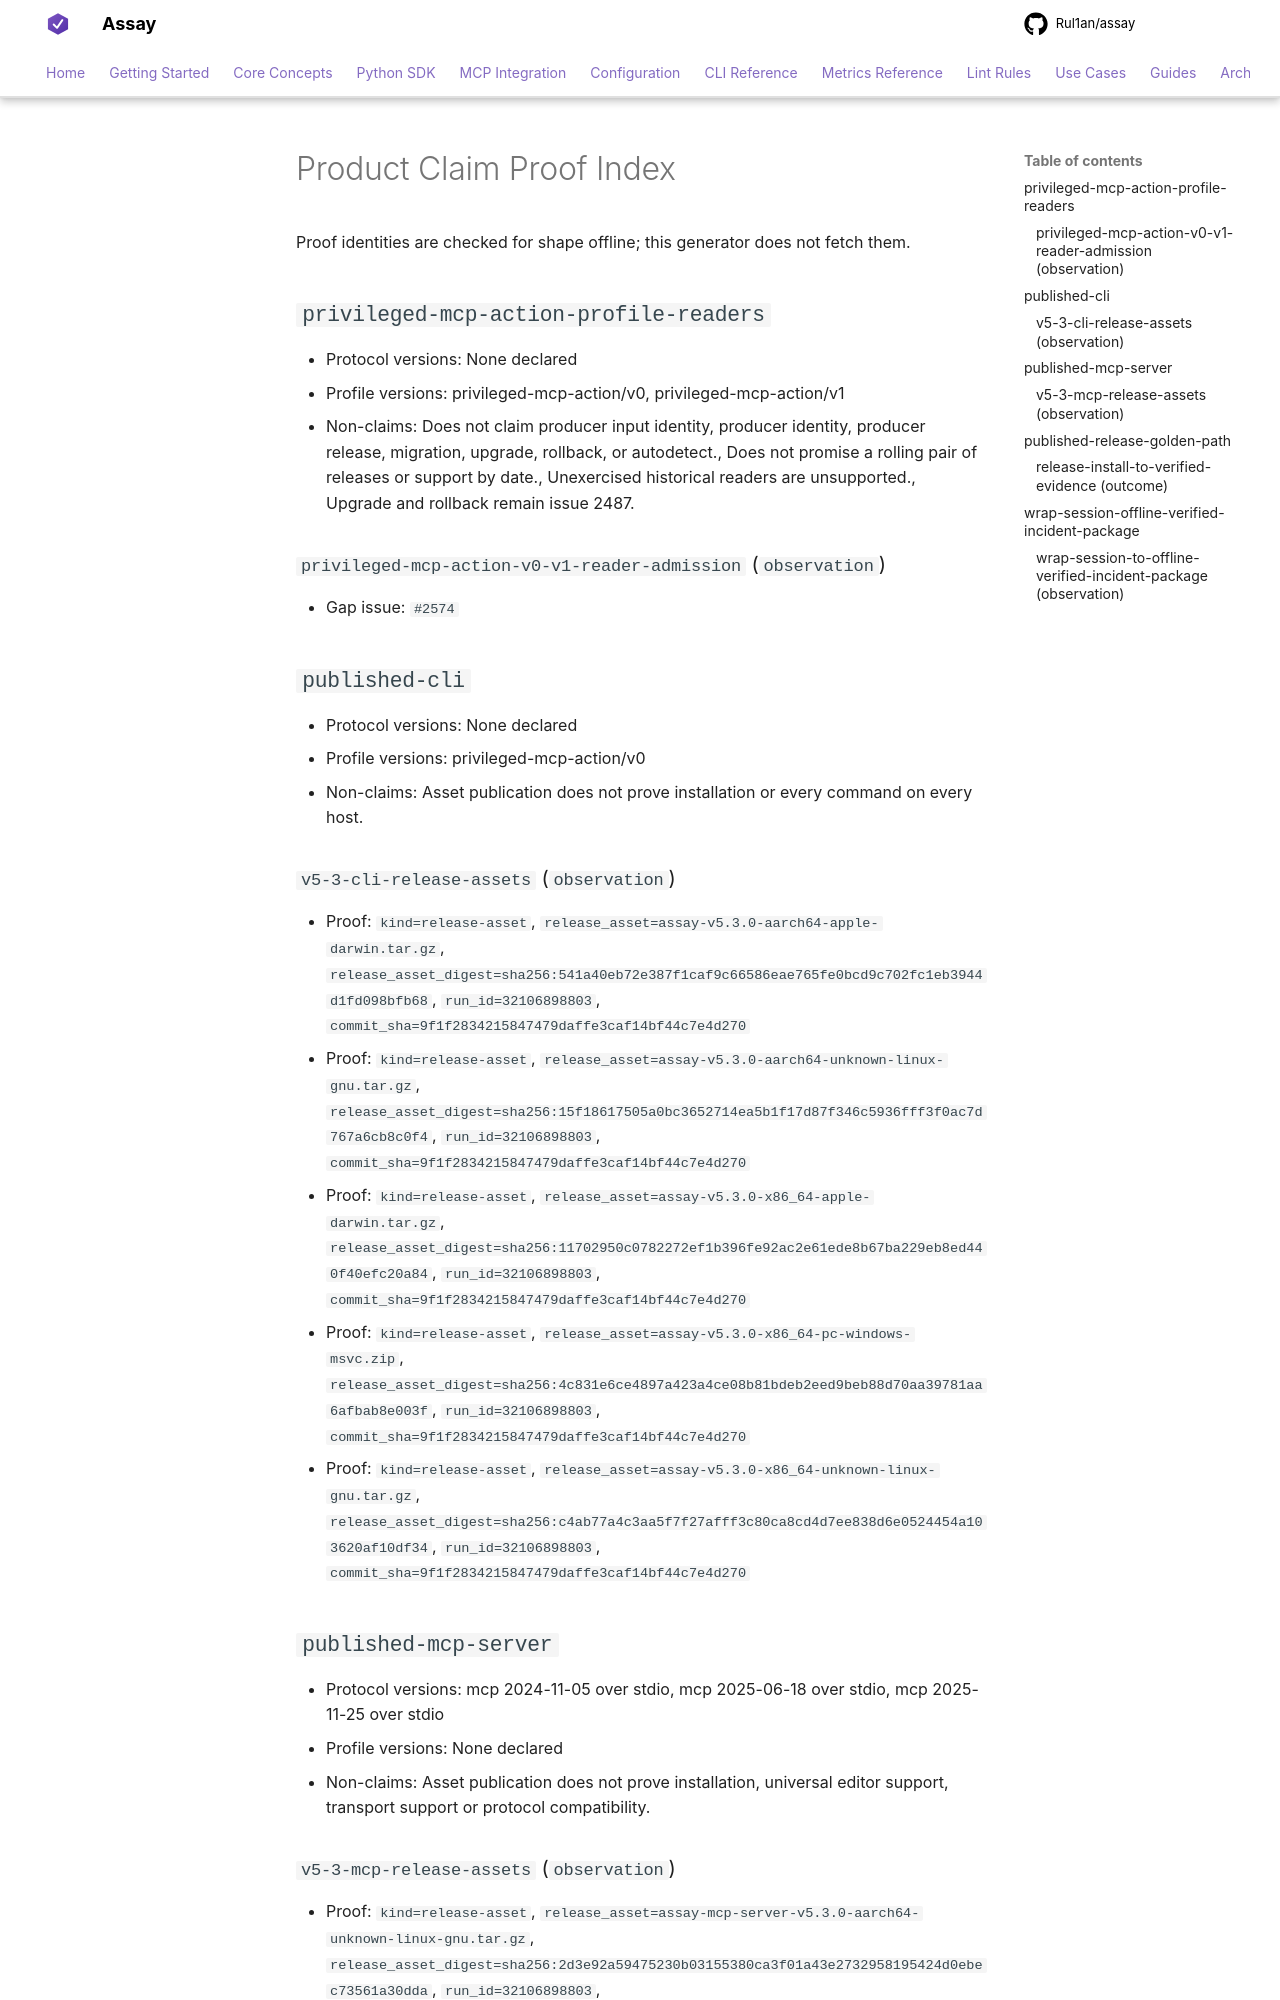

repository: Rul1an/assay · page: generated/product-claim-proof/index.html · generator: mkdocs

<!-- Generated by scripts/docs/generate-product-capabilities.py; do not edit. -->
# Product Claim Proof Index

Proof identities are checked for shape offline; this generator does not fetch them.

## `privileged-mcp-action-profile-readers`

- Protocol versions: None declared
- Profile versions: privileged-mcp-action/v0, privileged-mcp-action/v1
- Non-claims: Does not claim producer input identity, producer identity, producer release, migration, upgrade, rollback, or autodetect., Does not promise a rolling pair of releases or support by date., Unexercised historical readers are unsupported., Upgrade and rollback remain issue 2487.

<a id="claim-privileged-mcp-action-v0-v1-reader-admission"></a>
### `privileged-mcp-action-v0-v1-reader-admission` (`observation`)
- Gap issue: `#2574`

## `published-cli`

- Protocol versions: None declared
- Profile versions: privileged-mcp-action/v0
- Non-claims: Asset publication does not prove installation or every command on every host.

<a id="claim-v5-3-cli-release-assets"></a>
### `v5-3-cli-release-assets` (`observation`)
- Proof: `kind=release-asset`, `release_asset=assay-v5.3.0-aarch64-apple-darwin.tar.gz`, `release_asset_digest=sha256:541a40eb72e387f1caf9c66586eae765fe0bcd9c702fc1eb3944d1fd098bfb68`, `run_id=32106898803`, `commit_sha=9f1f2834215847479daffe3caf14bf44c7e4d270`
- Proof: `kind=release-asset`, `release_asset=assay-v5.3.0-aarch64-unknown-linux-gnu.tar.gz`, `release_asset_digest=sha256:15f18617505a0bc3652714ea5b1f17d87f346c5936fff3f0ac7d767a6cb8c0f4`, `run_id=32106898803`, `commit_sha=9f1f2834215847479daffe3caf14bf44c7e4d270`
- Proof: `kind=release-asset`, `release_asset=assay-v5.3.0-x86_64-apple-darwin.tar.gz`, `release_asset_digest=sha256:11702950c0782272ef1b396fe92ac2e61ede8b67ba229eb8ed440f40efc20a84`, `run_id=32106898803`, `commit_sha=9f1f2834215847479daffe3caf14bf44c7e4d270`
- Proof: `kind=release-asset`, `release_asset=assay-v5.3.0-x86_64-pc-windows-msvc.zip`, `release_asset_digest=sha256:4c831e6ce4897a423a4ce08b81bdeb2eed9beb88d70aa39781aa6afbab8e003f`, `run_id=32106898803`, `commit_sha=9f1f2834215847479daffe3caf14bf44c7e4d270`
- Proof: `kind=release-asset`, `release_asset=assay-v5.3.0-x86_64-unknown-linux-gnu.tar.gz`, `release_asset_digest=sha256:c4ab77a4c3aa5f7f27afff3c80ca8cd4d7ee838d6e0524454a103620af10df34`, `run_id=32106898803`, `commit_sha=9f1f2834215847479daffe3caf14bf44c7e4d270`

## `published-mcp-server`

- Protocol versions: mcp 2024-11-05 over stdio, mcp 2025-06-18 over stdio, mcp 2025-11-25 over stdio
- Profile versions: None declared
- Non-claims: Asset publication does not prove installation, universal editor support, transport support or protocol compatibility.

<a id="claim-v5-3-mcp-release-assets"></a>
### `v5-3-mcp-release-assets` (`observation`)
- Proof: `kind=release-asset`, `release_asset=assay-mcp-server-v5.3.0-aarch64-unknown-linux-gnu.tar.gz`, `release_asset_digest=sha256:2d3e92a59475230b03155380ca3f01a43e2732958195424d0ebec73561a30dda`, `run_id=32106898803`, `commit_sha=9f1f2834215847479daffe3caf14bf44c7e4d270`
- Proof: `kind=release-asset`, `release_asset=assay-mcp-server-v5.3.0-x86_64-unknown-linux-gnu.tar.gz`, `release_asset_digest=sha256:3bd678d9c85b881dbeb92d5f6f9194c51db9f58d826bebb8f79168b3e590b512`, `run_id=32106898803`, `commit_sha=9f1f2834215847479daffe3caf14bf44c7e4d270`
